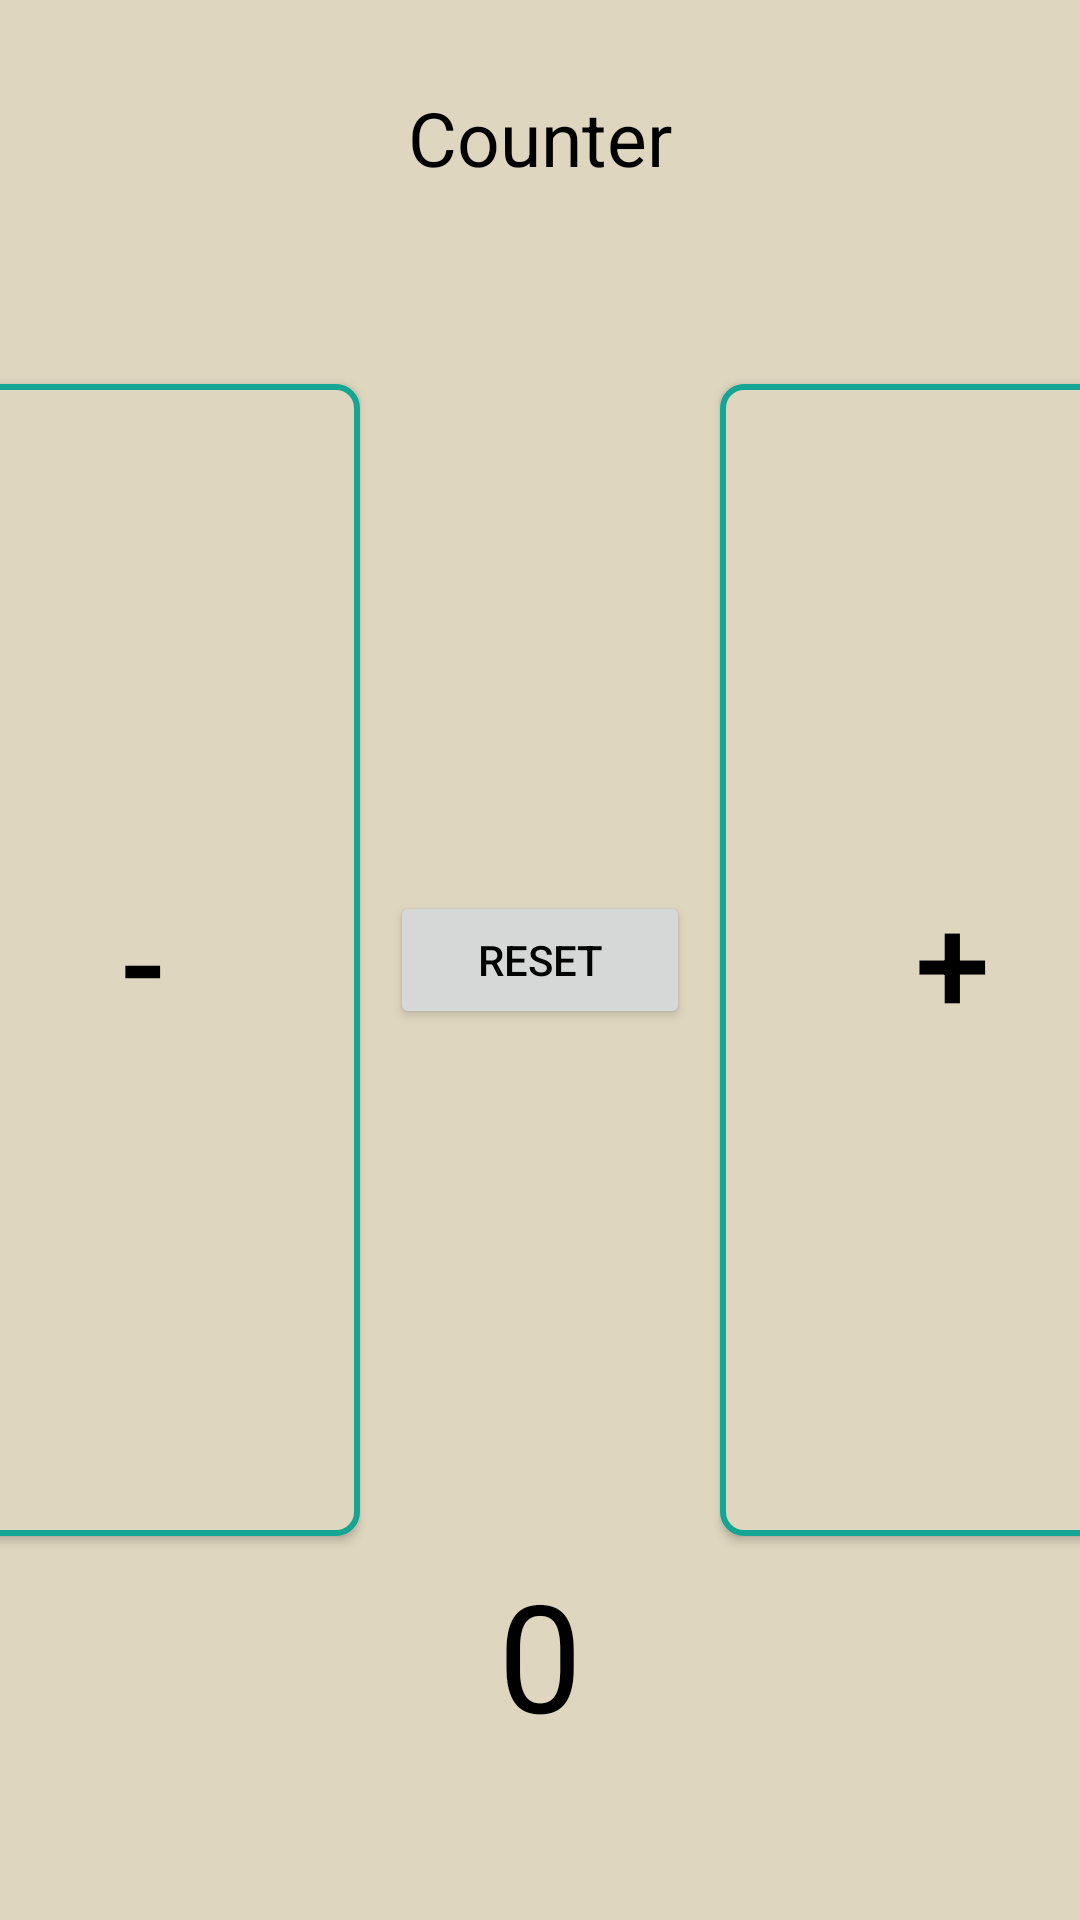

Layout XML and referenced resources for this Android screen:
<!-- AndroidManifest.xml: application theme Base.Theme.MyApplication -->
<!-- res/layout/activity_tabeeh_counter.xml -->
<?xml version="1.0" encoding="utf-8"?>
<androidx.constraintlayout.widget.ConstraintLayout xmlns:android="http://schemas.android.com/apk/res/android"
    xmlns:app="http://schemas.android.com/apk/res-auto"
    xmlns:tools="http://schemas.android.com/tools"
    android:id="@+id/main"
    android:layout_width="match_parent"
    android:layout_height="match_parent"
    tools:context=".MainActivity">

    <androidx.appcompat.widget.AppCompatButton
        android:id="@+id/btnAdd"
        android:layout_width="wrap_content"
        android:layout_height="0dp"
        android:layout_marginStart="10dp"
        android:background="@drawable/button_drawable"
        android:text="+"
        android:textSize="45sp"
        app:layout_constraintBottom_toTopOf="@+id/guideline8"
        app:layout_constraintEnd_toEndOf="parent"
        app:layout_constraintHorizontal_chainStyle="spread"
        app:layout_constraintStart_toEndOf="@+id/btnReset"
        app:layout_constraintTop_toTopOf="@+id/guideline7" />

    <androidx.appcompat.widget.AppCompatButton
        android:id="@+id/btnSubtract"
        android:layout_width="wrap_content"
        android:layout_height="0dp"
        android:layout_marginEnd="10dp"
        android:background="@drawable/button_drawable"
        android:text="-"
        android:textSize="45sp"
        android:textColor="?attr/android:textColor"
        app:layout_constraintBottom_toTopOf="@+id/guideline8"
        app:layout_constraintEnd_toStartOf="@+id/btnReset"
        app:layout_constraintHorizontal_chainStyle="spread"
        app:layout_constraintStart_toStartOf="parent"
        app:layout_constraintTop_toTopOf="@+id/guideline7" />

    <Button
        android:id="@+id/btnReset"
        android:layout_width="100dp"
        android:layout_height="46dp"
        android:text="RESET"
        android:textColor="?attr/android:textColor"
        app:layout_constraintBottom_toBottomOf="parent"
        app:layout_constraintEnd_toStartOf="@+id/btnAdd"
        app:layout_constraintStart_toEndOf="@+id/btnSubtract"
        app:layout_constraintTop_toTopOf="parent" />

    <TextView
        android:id="@+id/tvResult"
        android:layout_width="0dp"
        android:layout_height="70dp"
        android:layout_marginBottom="52dp"
        android:text="0"
        android:textAlignment="center"
        android:textSize="50dp"
        app:layout_constraintBottom_toBottomOf="parent"
        app:layout_constraintEnd_toEndOf="parent"
        app:layout_constraintHorizontal_bias="0.0"
        app:layout_constraintStart_toStartOf="parent" />

    <TextView
        android:id="@+id/tvLimit"
        android:layout_width="0dp"
        android:layout_height="70dp"
        android:text="Counter"
        android:textAlignment="center"
        android:textSize="25dp"
        app:layout_constraintBottom_toTopOf="@+id/guideline7"
        app:layout_constraintEnd_toEndOf="@+id/btnReset"
        app:layout_constraintStart_toStartOf="@+id/btnReset"
        app:layout_constraintTop_toTopOf="parent" />

    <androidx.constraintlayout.widget.Guideline
        android:id="@+id/guideline7"
        android:layout_width="wrap_content"
        android:layout_height="wrap_content"
        android:orientation="horizontal"
        app:layout_constraintGuide_percent="0.2"/>

    <androidx.constraintlayout.widget.Guideline
        android:id="@+id/guideline8"
        android:layout_width="wrap_content"
        android:layout_height="wrap_content"
        android:orientation="horizontal"
        app:layout_constraintGuide_percent="0.8" />


</androidx.constraintlayout.widget.ConstraintLayout>
<!-- resources referenced by this layout -->
<resources>
  <!-- drawable button_drawable (drawable) -->
  <?xml version="1.0" encoding="utf-8"?>
  <shape xmlns:android="http://schemas.android.com/apk/res/android">
      <corners android:radius="7dp"/>
      <solid android:color="?attr/background"/>
      <stroke android:color="?attr/colorPrimary" android:width="2dp"/>
      <padding android:left="15dp" android:top="10dp" android:right="10dp" android:bottom="10dp"/>
      <size android:width="150dp" android:height="70dp"/>
  </shape>
  <style name="Base.Theme.MyApplication" parent="Theme.Material3.DayNight.NoActionBar">
          
          <item name="colorPrimary">#13A694</item>
          <item name="background">@color/creamy</item>
          <item name="android:textColor">#000000</item>
          <item name="android:colorBackground">@color/creamy</item>
          <item name="android:listDivider">@color/light_gray</item>
      </style>
  <color name="creamy">#DFD6BF</color>
  <color name="light_gray">#9B958D</color>
</resources>
